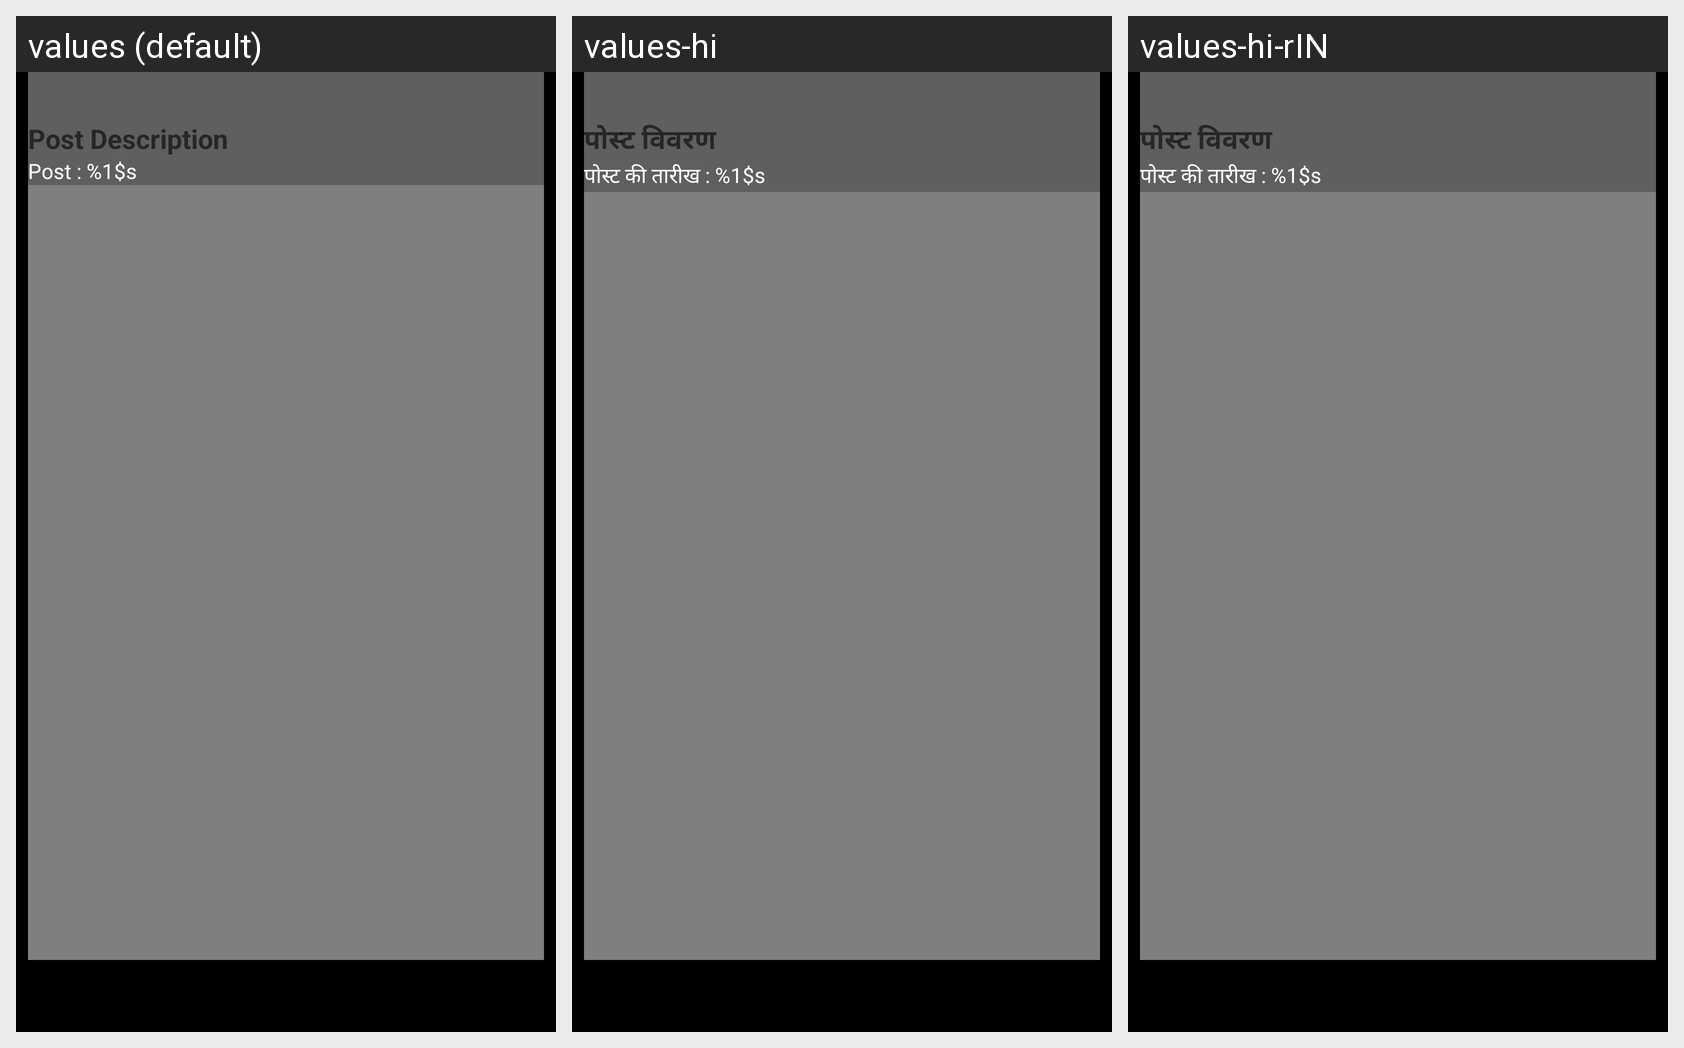

Strings drawn on this Android screen and how each of the app's shown locales translates them:
Android screen res/layout/activity_college_gallery_video.xml rendered under 3 locales, left to right: values (default), values-hi, values-hi-rIN. Device: Nexus 5 (rendered at 1080×1920; each locale shown at half size, 540×960, under a caption strip naming it); theme Theme.CollegePortal.
Strings drawn on this screen, with the default value and each locale's value (text and hints the layout hard-codes, and strings that could not be matched under every locale, appear in the picture but are not listed):

post_description
  values: Post Description
  values-hi: पोस्ट विवरण
  values-hi-rIN: पोस्ट विवरण

post_date_placeholder
  values: Post : %1$s
  values-hi: पोस्ट की तारीख : %1$s
  values-hi-rIN: पोस्ट की तारीख : %1$s
